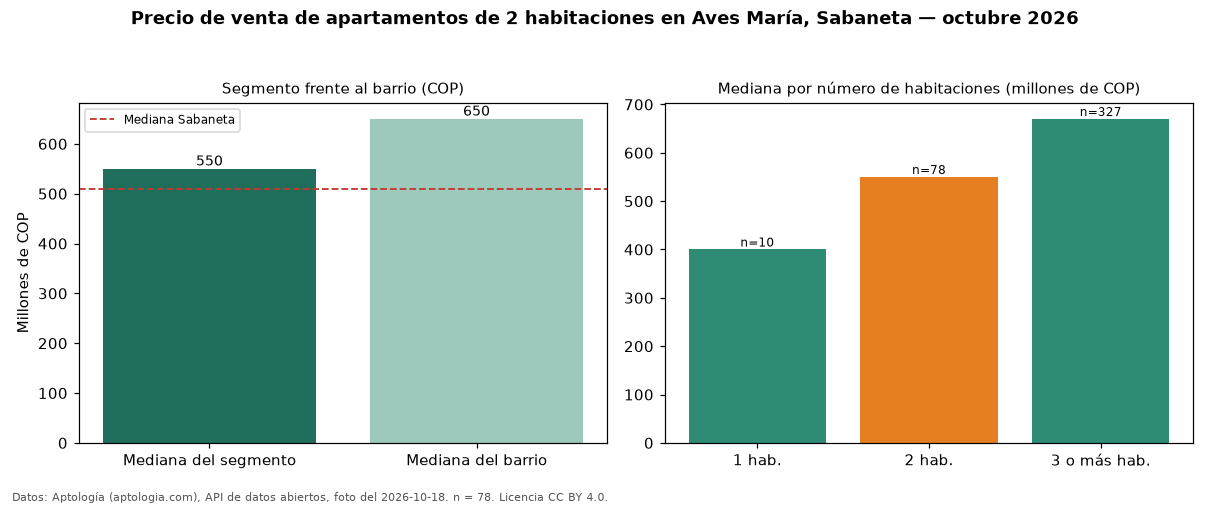

The file beside this chart, header and first rows:
seccion, metrica, valor_cop, n
precio, mediana, 550000000, 78
habitaciones, 1, 400000000, 10
habitaciones, 2, 550000000, 78
habitaciones, 3+, 670000000, 327
barrio, mediana_barrio_todos_los_tamanos, 650000000, 415
ciudad, mediana_ciudad, 510000000, 
fuente, fecha_foto, 2026-10-18, 
fuente, atribucion, https://www.aptologia.com/venta/sabaneta…, 
